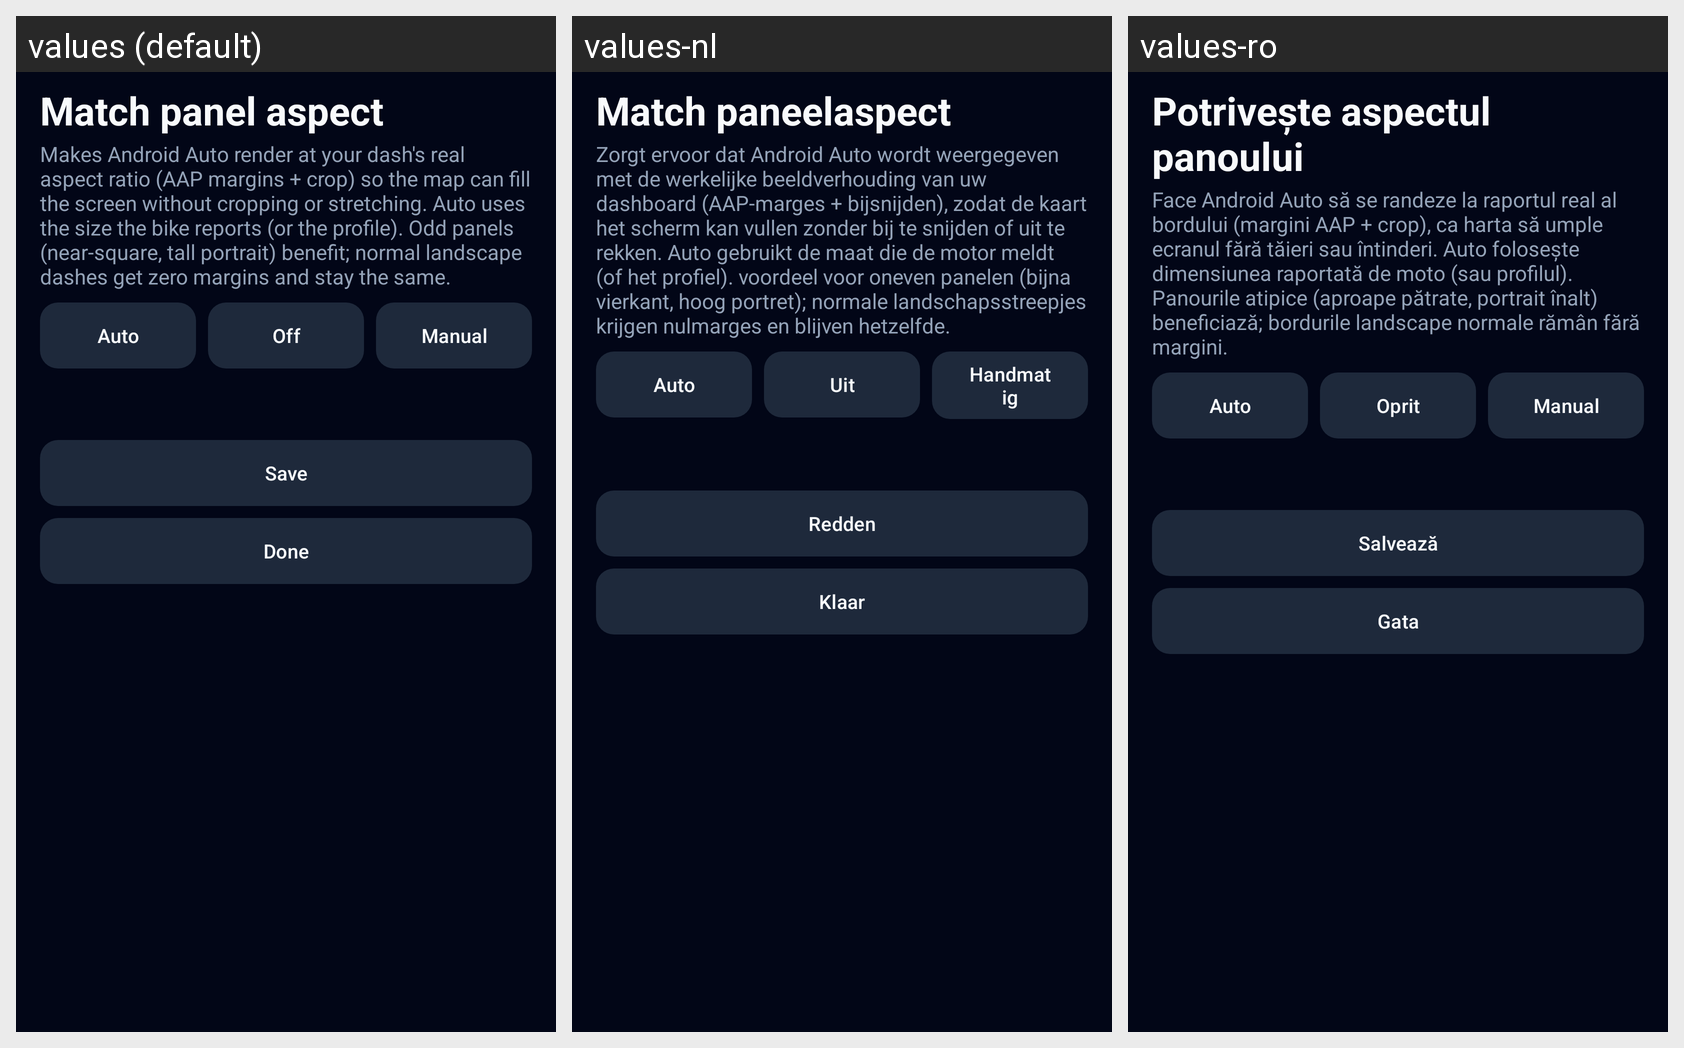

Here is an Android app screen in its default locale and in the app's own translations. Write out the translated-string differences for the strings that appear on this screen.
Android screen res/layout/activity_custom_resolution.xml rendered under 3 locales, left to right: values (default), values-nl, values-ro. Device: Nexus 5 (rendered at 1080×1920; each locale shown at half size, 540×960, under a caption strip naming it); theme Theme.OpenCfMoto.
Other locales in the repository, not shown: values-cs, values-de, values-es, values-fr, values-hu, values-it, values-pl, values-pt, values-tr.
Strings drawn on this screen, with the default value and each locale's value (text and hints the layout hard-codes, and strings that could not be matched under every locale, appear in the picture but are not listed):

res_match_panel_aspect
  values: Match panel aspect
  values-nl: Match paneelaspect
  values-ro: Potrivește aspectul panoului

res_makes_android_auto_render_at_your_dash_s_real_as
  values: Makes Android Auto render at your dash's real aspect ratio (AAP margins + crop) so the map can fill the screen without cropping or stretching. Auto uses the size the bike reports (or the profile). Odd panels (near-square, tall portrait) benefit; normal landscape dashes get zero margins and stay the same.
  values-nl: Zorgt ervoor dat Android Auto wordt weergegeven met de werkelijke beeldverhouding van uw dashboard (AAP-marges + bijsnijden), zodat de kaart het scherm kan vullen zonder bij te snijden of uit te rekken. Auto gebruikt de maat die de motor meldt (of het profiel). voordeel voor oneven panelen (bijna vierkant, hoog portret); normale landschapsstreepjes krijgen nulmarges en blijven hetzelfde.
  values-ro: Face Android Auto să se randeze la raportul real al bordului (margini AAP + crop), ca harta să umple ecranul fără tăieri sau întinderi. Auto folosește dimensiunea raportată de moto (sau profilul). Panourile atipice (aproape pătrate, portrait înalt) beneficiază; bordurile landscape normale rămân fără margini.

controls_auto
  values: Auto
  values-nl: Auto
  values-ro: Auto

res_off
  values: Off
  values-nl: Uit
  values-ro: Oprit

res_manual
  values: Manual
  values-nl: Handmatig
  values-ro: Manual

res_save
  values: Save
  values-nl: Redden
  values-ro: Salvează

about_done
  values: Done
  values-nl: Klaar
  values-ro: Gata
